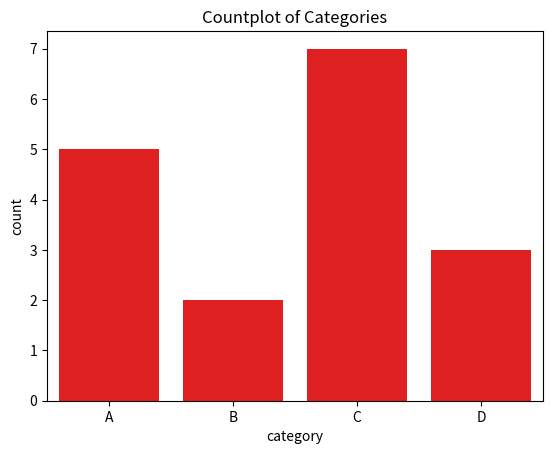
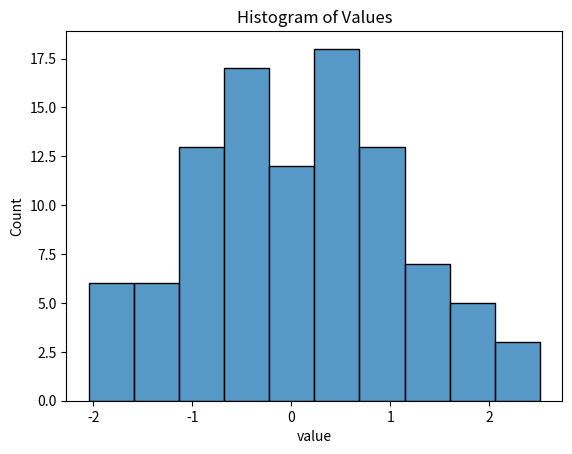
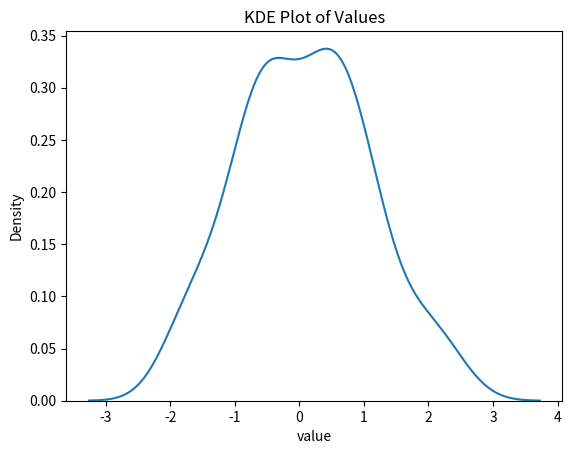

These figures' Python source, in order:

import seaborn as sns
import matplotlib.pyplot as plt
import pandas as pd
import numpy as np

# # Create a sample DataFrame
# data = pd.DataFrame({
#     'x': np.random.rand(100),
#     'y': np.random.rand(100)
# })
#
# # Create a scatterplot
# sns.scatterplot(x='x', y='y', data=data)
# plt.title('Scatterplot of x vs y')
# plt.show()


# # Create a sample DataFrame with a time series
# data = pd.DataFrame({
#     'time': pd.date_range(start='1/1/2020', periods=10),
#     'value': np.random.rand(10) #.cumsum()
# })
#
# # Create a lineplot
# sns.lineplot(x='time', y='value', data=data)
# plt.title('Lineplot of Value over Time')
# plt.show()
# #
# #
# # Create a sample DataFrame
# data = pd.DataFrame({
#     'category': ['A', 'B', 'C', 'D'],
#     'value': [10, 20, 15, 25]
# })
#
# # Create a barplot
# sns.barplot(x='category', y='value', data=data)
# plt.title('Barplot of Categories')
# plt.show()
#
#
# Create a sample DataFrame
data = pd.DataFrame({
    'category': ['A', 'B', 'A', 'C', 'B', 'A', 'D', 'C', 'C','A', 'D',
                'C', 'C','A', 'D', 'C', 'C']
})

# Create a countplot
sns.countplot(x='category', data=data, legend='auto',color='red')
plt.title('Countplot of Categories')
plt.show()

# Create a sample DataFrame
data = pd.DataFrame({
    'value': np.random.randn(100)
})

# Create a histogram
sns.histplot(data['value'], bins=10)
plt.title('Histogram of Values')
plt.show()

# Create a KDE plot
sns.kdeplot(data['value'])
plt.title('KDE Plot of Values')
plt.show()
